Run: headless pygame with SDL's dummy video driver; simulated clock (each Clock.tick advances the game by its frame time, no real sleeping); random seed 0; keys injected as events and as key.get_pressed() state; no mouse input.
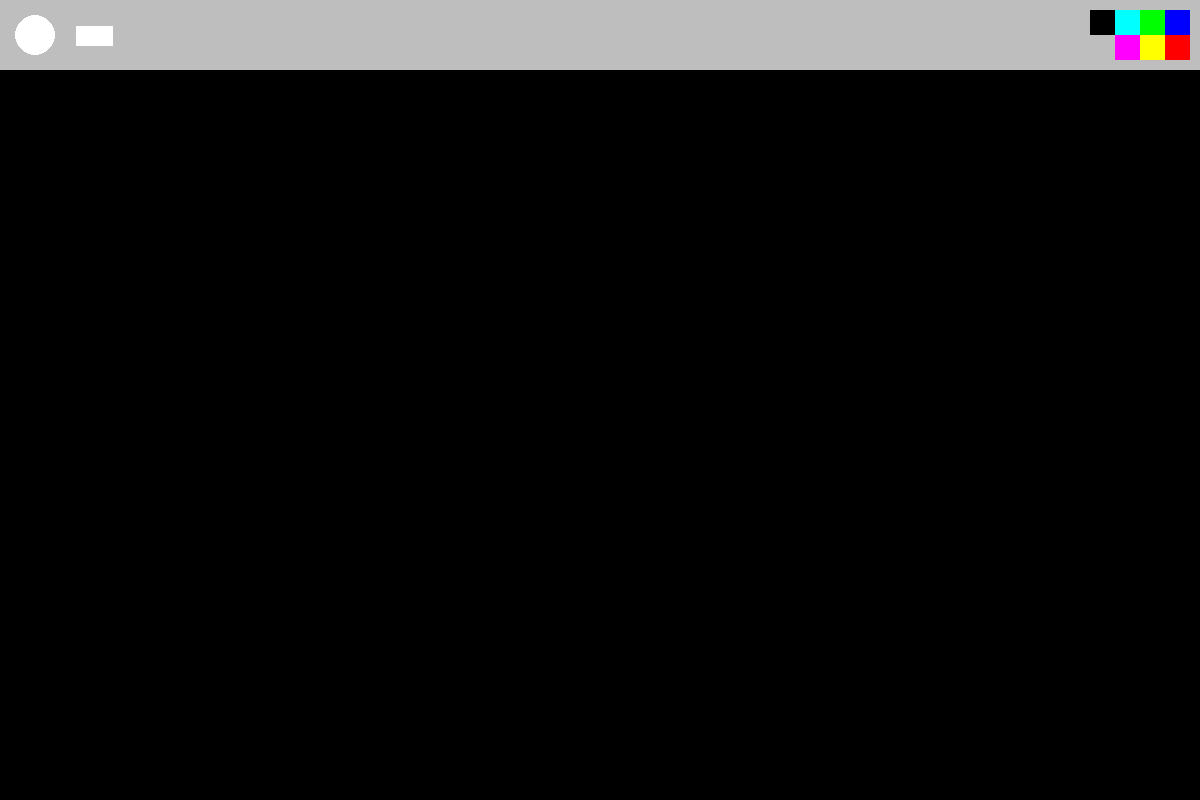
Frame 1 of 4 · flips 1–60 · no input
Frame 2 of 4 · flips 61–180 · tapped SPACE, RETURN · held RIGHT (→), D · screen unchanged from frame 1, image omitted
Frame 3 of 4 · flips 181–300 · held DOWN (↓), S · screen unchanged from frame 2, image omitted
Frame 4 of 4 · flips 301–420 · held LEFT (←), A, UP (↑), W · screen unchanged from frame 3, image omitted

The pygame program that drew these frames:

import pygame

pygame.init()

running = True
WIDTH = 1200
HEIGHT = 800
RED = (255, 0, 0)
BLACK = (0, 0, 0)
WHITE = (255, 255, 255)
GREEN = (0, 255, 0)
BLUE = (0, 0, 255)
FPS = 60

screen = pygame.display.set_mode((WIDTH, HEIGHT))
pygame.display.set_caption("Paint")
clock = pygame.time.Clock()

def handler():
    for event in pygame.event.get():
        if event.type == pygame.QUIT:
            return False
    return True


def menu():
    pygame.draw.rect(screen, 'gray', [0, 0, WIDTH, 70])
    circle = pygame.draw.circle(screen, 'white', (35, 35), 20)
    rectangular = pygame.draw.rect(screen, 'white', [76.5, 26, 37, 20])

    blue = pygame.draw.rect(screen, (0, 0, 255), [WIDTH - 35, 10, 25, 25])
    red = pygame.draw.rect(screen, (255, 0, 0), [WIDTH - 35, 35, 25, 25])
    green = pygame.draw.rect(screen, (0, 255, 0), [WIDTH - 60, 10, 25, 25])
    yellow = pygame.draw.rect(screen, (255, 255, 0), [WIDTH - 60, 35, 25, 25])
    teal = pygame.draw.rect(screen, (0, 255, 255), [WIDTH - 85, 10, 25, 25])
    purple = pygame.draw.rect(screen, (255, 0, 255), [WIDTH - 85, 35, 25, 25])
    black = pygame.draw.rect(screen, (0, 0, 0), [WIDTH - 110, 10, 25, 25])

def active(color, shape):
    if shape == "rect":
        pygame.draw.rect(screen, color, )

while running:
    clock.tick(FPS)
    running = handler()

    menu()


    pygame.display.update()


pygame.quit()
